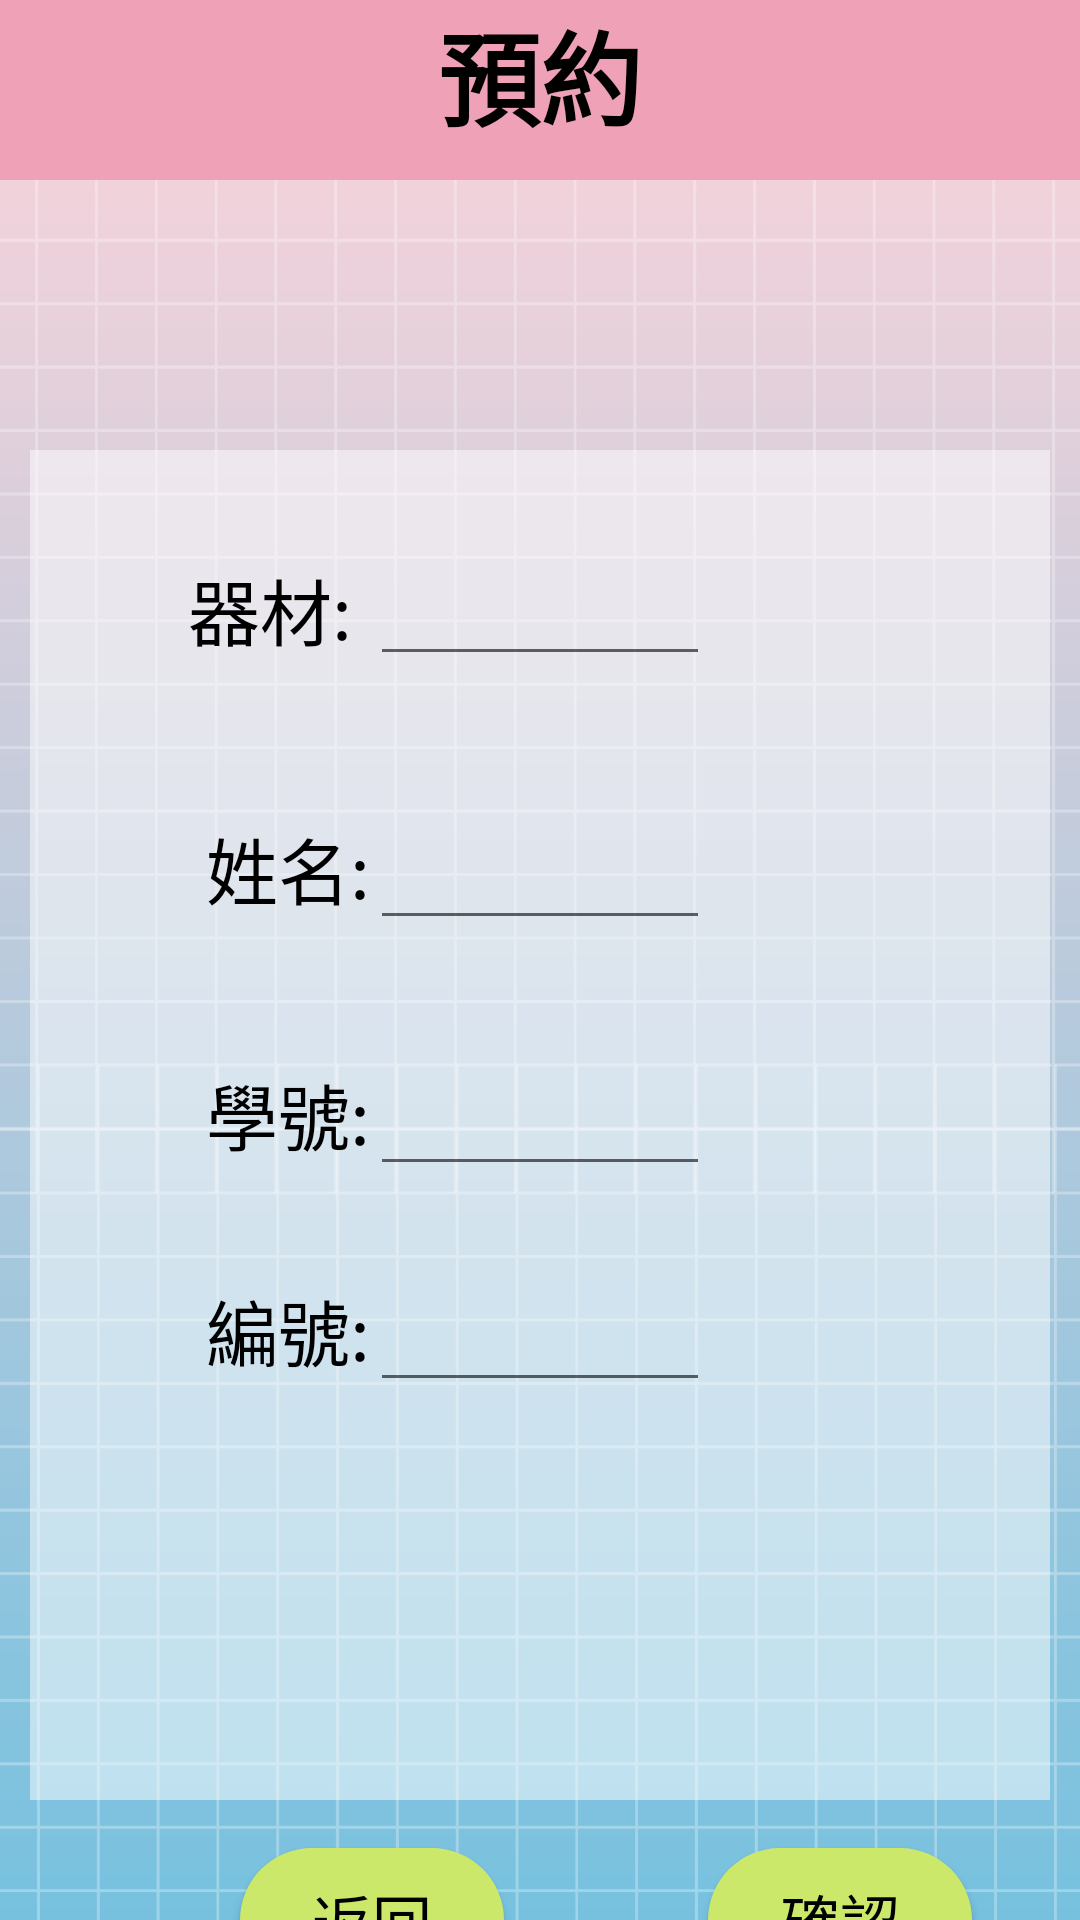

Produce the Android XML layout that renders to this screen, including the resource entries it uses.
<!-- AndroidManifest.xml: application theme Theme.SportsWorldDemo2 -->
<!-- res/layout/reservation3.xml -->
<?xml version="1.0" encoding="utf-8"?>
<androidx.constraintlayout.widget.ConstraintLayout xmlns:android="http://schemas.android.com/apk/res/android"
    xmlns:app="http://schemas.android.com/apk/res-auto"
    xmlns:tools="http://schemas.android.com/tools"
    android:layout_width="match_parent"
    android:layout_height="match_parent"
    android:background="@drawable/bg"
    android:theme="@style/AppTheme">

    <View
        android:id="@+id/view6"
        android:layout_width="match_parent"
        android:layout_height="450dp"
        android:layout_marginStart="10dp"
        android:layout_marginTop="150dp"
        android:layout_marginEnd="10dp"
        android:background="#80FFFFFF"
        app:layout_constraintEnd_toEndOf="parent"
        app:layout_constraintStart_toStartOf="parent"
        app:layout_constraintTop_toTopOf="parent" />

    <LinearLayout
        android:id="@+id/linearLayout1"
        android:layout_width="match_parent"
        android:layout_height="60dp"
        android:background="@color/pink"
        android:orientation="horizontal"
        app:layout_constraintStart_toStartOf="parent"
        app:layout_constraintTop_toTopOf="parent">

        <TextView
            android:id="@+id/textView23"
            android:layout_width="wrap_content"
            android:layout_height="wrap_content"
            android:layout_weight="1"
            android:text="預約"
            android:textAlignment="center"
            android:textSize="34sp"
            android:textStyle="bold" />

    </LinearLayout>

    <LinearLayout
        android:id="@+id/linearLayout2"
        android:layout_width="match_parent"
        android:layout_height="366dp"
        android:layout_marginStart="10dp"
        android:layout_marginTop="184dp"
        android:layout_marginEnd="10dp"
        android:layout_weight="1"
        android:orientation="vertical"
        app:layout_constraintEnd_toEndOf="parent"
        app:layout_constraintStart_toStartOf="parent"
        app:layout_constraintTop_toTopOf="parent">

        <LinearLayout
            android:id="@+id/linearLayout3"
            android:layout_width="match_parent"
            android:layout_height="80dp"
            android:orientation="horizontal">

            <TextView
                android:id="@+id/textView24"
                android:layout_width="match_parent"
                android:layout_height="wrap_content"
                android:layout_weight="1"
                android:gravity="right"
                android:text="器材: "
                android:textSize="24sp" />

            <EditText
                android:id="@+id/textView25"
                android:layout_width="match_parent"
                android:layout_height="wrap_content"
                android:layout_weight="1"
                tools:ignore="SpeakableTextPresentCheck,TouchTargetSizeCheck" />

            <TextView
                android:id="@+id/textView35"
                android:layout_width="match_parent"
                android:layout_height="wrap_content"
                android:layout_weight="1" />
        </LinearLayout>

        <LinearLayout
            android:id="@+id/linearLayout5"
            android:layout_width="match_parent"
            android:layout_height="82dp"
            android:orientation="horizontal">

            <TextView
                android:id="@+id/textView30"
                android:layout_width="match_parent"
                android:layout_height="wrap_content"
                android:layout_weight="1"
                android:gravity="right"
                android:text="姓名:"
                android:textSize="24sp" />

            <EditText
                android:id="@+id/textView31"
                android:layout_width="match_parent"
                android:layout_height="wrap_content"
                android:layout_weight="1"
                android:textSize="24sp"
                tools:ignore="SpeakableTextPresentCheck,TouchTargetSizeCheck" />

            <TextView
                android:id="@+id/textView37"
                android:layout_width="match_parent"
                android:layout_height="wrap_content"
                android:layout_weight="1" />
        </LinearLayout>

        <LinearLayout
            android:id="@+id/linearLayout6"
            android:layout_width="match_parent"
            android:layout_height="72dp"
            android:orientation="horizontal">

            <TextView
                android:id="@+id/textView32"
                android:layout_width="match_parent"
                android:layout_height="wrap_content"
                android:layout_weight="1"
                android:gravity="right"
                android:text="學號:"
                android:textSize="24sp" />

            <EditText
                android:id="@+id/textView34"
                android:layout_width="match_parent"
                android:layout_height="wrap_content"
                android:layout_weight="1"
                android:inputType="number"
                android:textSize="24sp"
                tools:ignore="SpeakableTextPresentCheck,TouchTargetSizeCheck" />

            <TextView
                android:id="@+id/textView38"
                android:layout_width="match_parent"
                android:layout_height="wrap_content"
                android:layout_weight="1" />
        </LinearLayout>

        <LinearLayout
            android:id="@+id/linearLayout4"
            android:layout_width="match_parent"
            android:layout_height="81dp"
            android:orientation="horizontal">

            <TextView
                android:id="@+id/textView28"
                android:layout_width="match_parent"
                android:layout_height="wrap_content"
                android:layout_weight="1"
                android:gravity="right"
                android:text="編號:"
                android:textSize="24sp" />

            <EditText
                android:id="@+id/textView29"
                android:layout_width="match_parent"
                android:layout_height="wrap_content"
                android:layout_weight="1"
                android:inputType="number"
                android:textSize="24sp"
                tools:ignore="SpeakableTextPresentCheck,TouchTargetSizeCheck" />

            <TextView
                android:id="@+id/textView36"
                android:layout_width="match_parent"
                android:layout_height="wrap_content"
                android:layout_weight="1" />
        </LinearLayout>

        <TextView
            android:id="@+id/textView131"
            android:layout_width="match_parent"
            android:layout_height="wrap_content"
            android:textSize="20sp" />

    </LinearLayout>

    <Button
        android:id="@+id/button9"
        android:layout_width="wrap_content"
        android:layout_height="wrap_content"
        android:layout_marginStart="80dp"
        android:layout_marginTop="616dp"
        android:text="返回"
        android:textSize="20sp"
        app:layout_constraintStart_toStartOf="parent"
        app:layout_constraintTop_toTopOf="parent" />

    <Button
        android:id="@+id/button10"
        android:layout_width="wrap_content"
        android:layout_height="wrap_content"
        android:layout_marginStart="236dp"
        android:layout_marginTop="616dp"
        android:text="確認"
        android:textSize="20sp"
        app:layout_constraintStart_toStartOf="parent"
        app:layout_constraintTop_toTopOf="parent" />

</androidx.constraintlayout.widget.ConstraintLayout>
<!-- resources referenced by this layout -->
<resources>
  <color name="pink">#efa2b7</color>
  <!-- drawable bg: png bitmap (drawable, 37513 bytes) -->
  <style name="AppTheme" parent="Theme.AppCompat.Light.DarkActionBar">
          
          <item name="colorPrimary">#efa2b7</item>
          <item name="colorAccent">#efa2b7</item>
          
          
          <item name="android:textColor">#000000</item>
  
          
          <item name="android:buttonStyle">@style/AppTheme.Button</item>
      </style>
  <style name="Theme.SportsWorldDemo2" parent="Base.Theme.SportsWorldDemo2" />
  <style name="AppTheme.Button" parent="Widget.AppCompat.Button">
          
          <item name="android:background">@drawable/button_background</item>
          u
          <item name="android:textColor">#000000</item>
          <item name="android:layout_height">60dp</item>
      </style>
  <style name="Base.Theme.SportsWorldDemo2" parent="Theme.Material3.DayNight.NoActionBar">
          
          
      </style>
  <!-- drawable button_background (drawable) -->
  <shape xmlns:android="http://schemas.android.com/apk/res/android">
      <solid android:color="#cbe86b" /> 
      <corners android:radius="3000dp" /> 
  </shape>
</resources>
